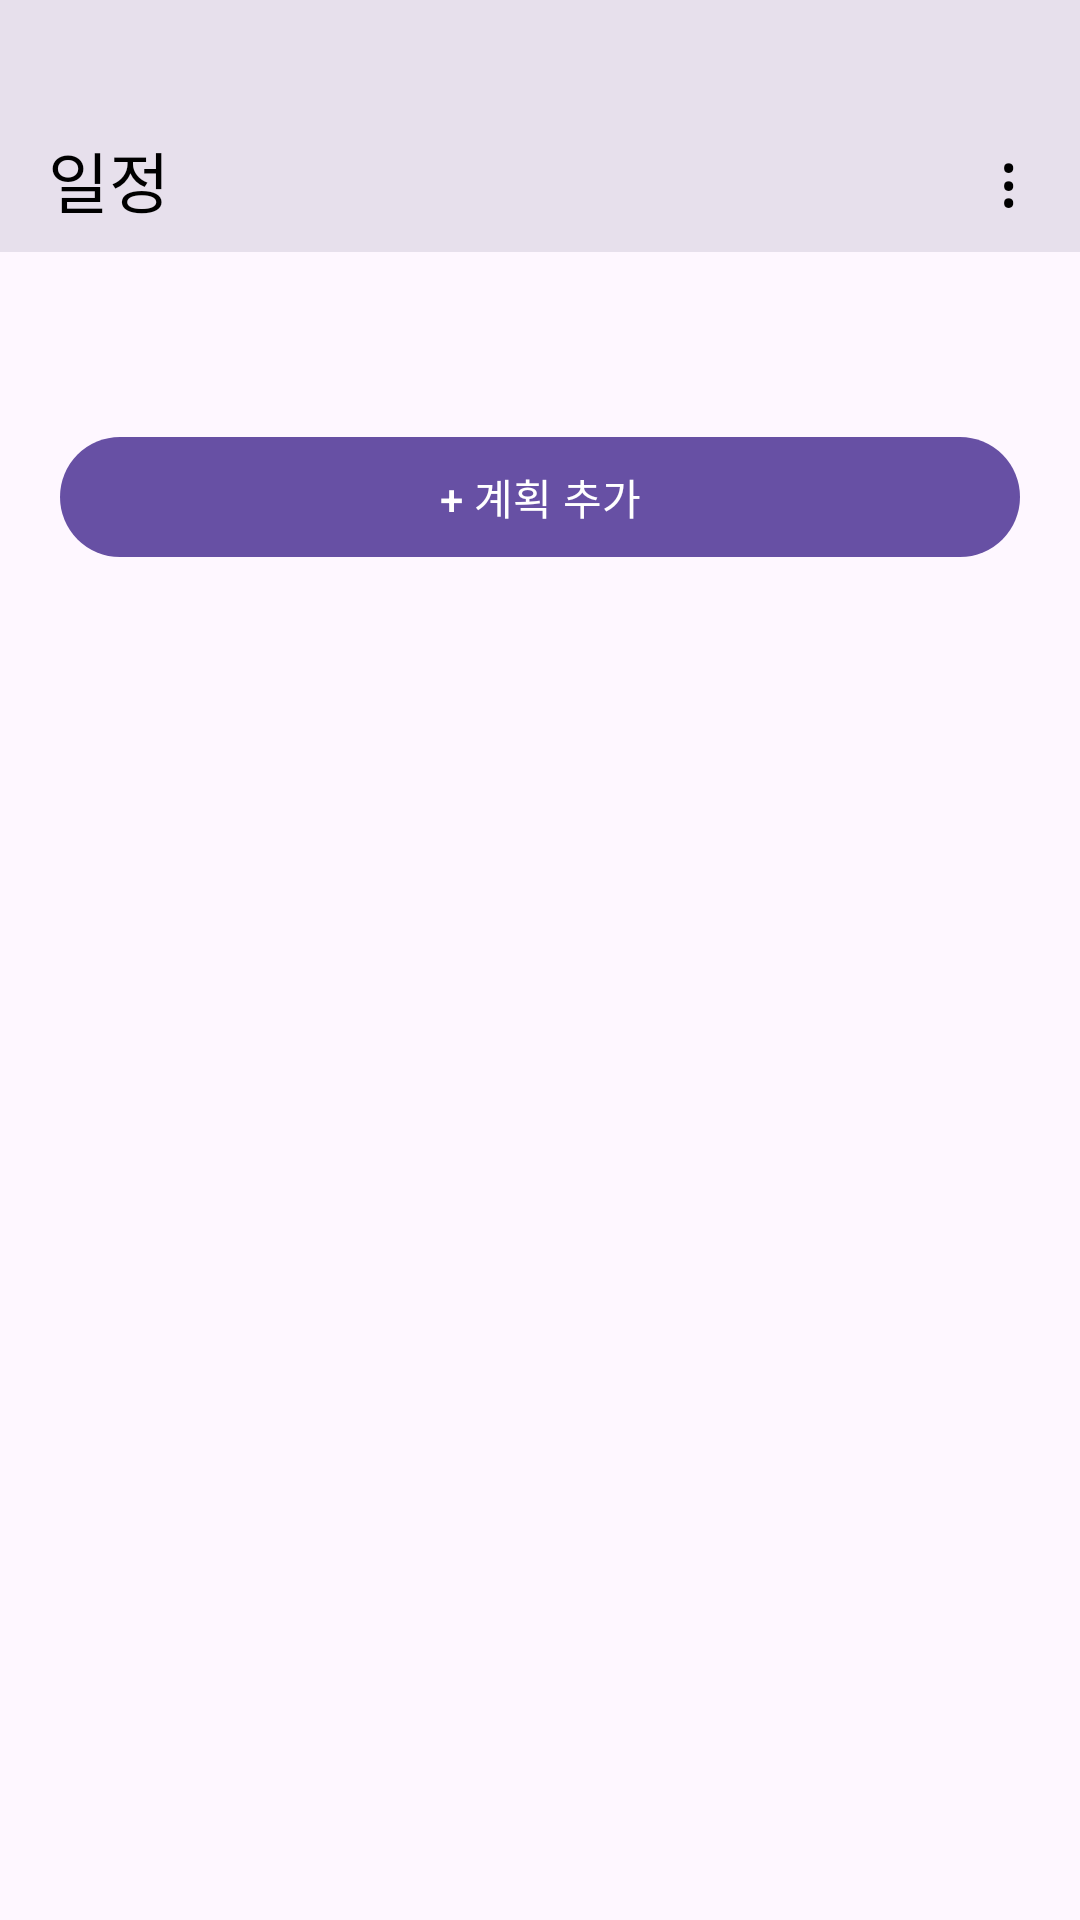

This screen was rendered from an Android layout file. Write that file and the resources it references.
<!-- AndroidManifest.xml: application theme Theme.HomeworkTracker -->
<!-- res/layout/fragment_personal_plans.xml -->
<LinearLayout xmlns:android="http://schemas.android.com/apk/res/android" xmlns:app="http://schemas.android.com/apk/res-auto" android:layout_width="match_parent" android:layout_height="match_parent" android:orientation="vertical" android:background="?attr/colorSurface">
 <com.google.android.material.appbar.MaterialToolbar android:layout_width="match_parent" android:layout_height="wrap_content" android:paddingTop="36dp" android:background="?attr/colorSurfaceVariant" app:title="일정" app:titleMarginStart="8dp" app:titleTextColor="?attr/colorOnSurface" app:titleTextAppearance="@style/TextAppearance.Material3.TitleLarge">
  <TextView android:id="@+id/personalMenu" android:layout_width="48dp" android:layout_height="48dp" android:layout_gravity="end" android:gravity="center" android:text="⋮" android:textSize="24sp" android:textColor="?attr/colorOnSurface" android:contentDescription="메뉴 열기" android:foreground="?attr/selectableItemBackgroundBorderless" android:clickable="true" android:focusable="true" />
 </com.google.android.material.appbar.MaterialToolbar>
 <LinearLayout android:layout_width="match_parent" android:layout_height="0dp" android:layout_weight="1" android:orientation="vertical" android:paddingHorizontal="20dp">
 <TextView android:id="@+id/personalSummary" android:layout_width="match_parent" android:layout_height="wrap_content" android:layout_marginTop="20dp" android:textAppearance="@style/TextAppearance.Material3.TitleMedium" android:textColor="?attr/colorOnPrimaryContainer" />
 <com.google.android.material.button.MaterialButton android:id="@+id/addPersonalPlan" android:layout_width="match_parent" android:layout_height="wrap_content" android:layout_marginTop="16dp" android:text="+ 계획 추가" />
 <ScrollView android:layout_width="match_parent" android:layout_height="0dp" android:layout_weight="1" android:clipToPadding="false" android:paddingBottom="24dp">
  <LinearLayout android:id="@+id/personalPlanList" android:layout_width="match_parent" android:layout_height="wrap_content" android:orientation="vertical" />
 </ScrollView>
 </LinearLayout>
</LinearLayout>
<!-- resources referenced by this layout -->
<resources>
  <style name="Theme.HomeworkTracker" parent="Base.Theme.HomeworkTracker" />
  <style name="Base.Theme.HomeworkTracker" parent="Theme.Material3.DayNight.NoActionBar">
          <item name="android:textColor">#000000</item>
          <item name="colorOnSurface">#000000</item>
          <item name="android:editTextColor">#000000</item>
      </style>
</resources>
